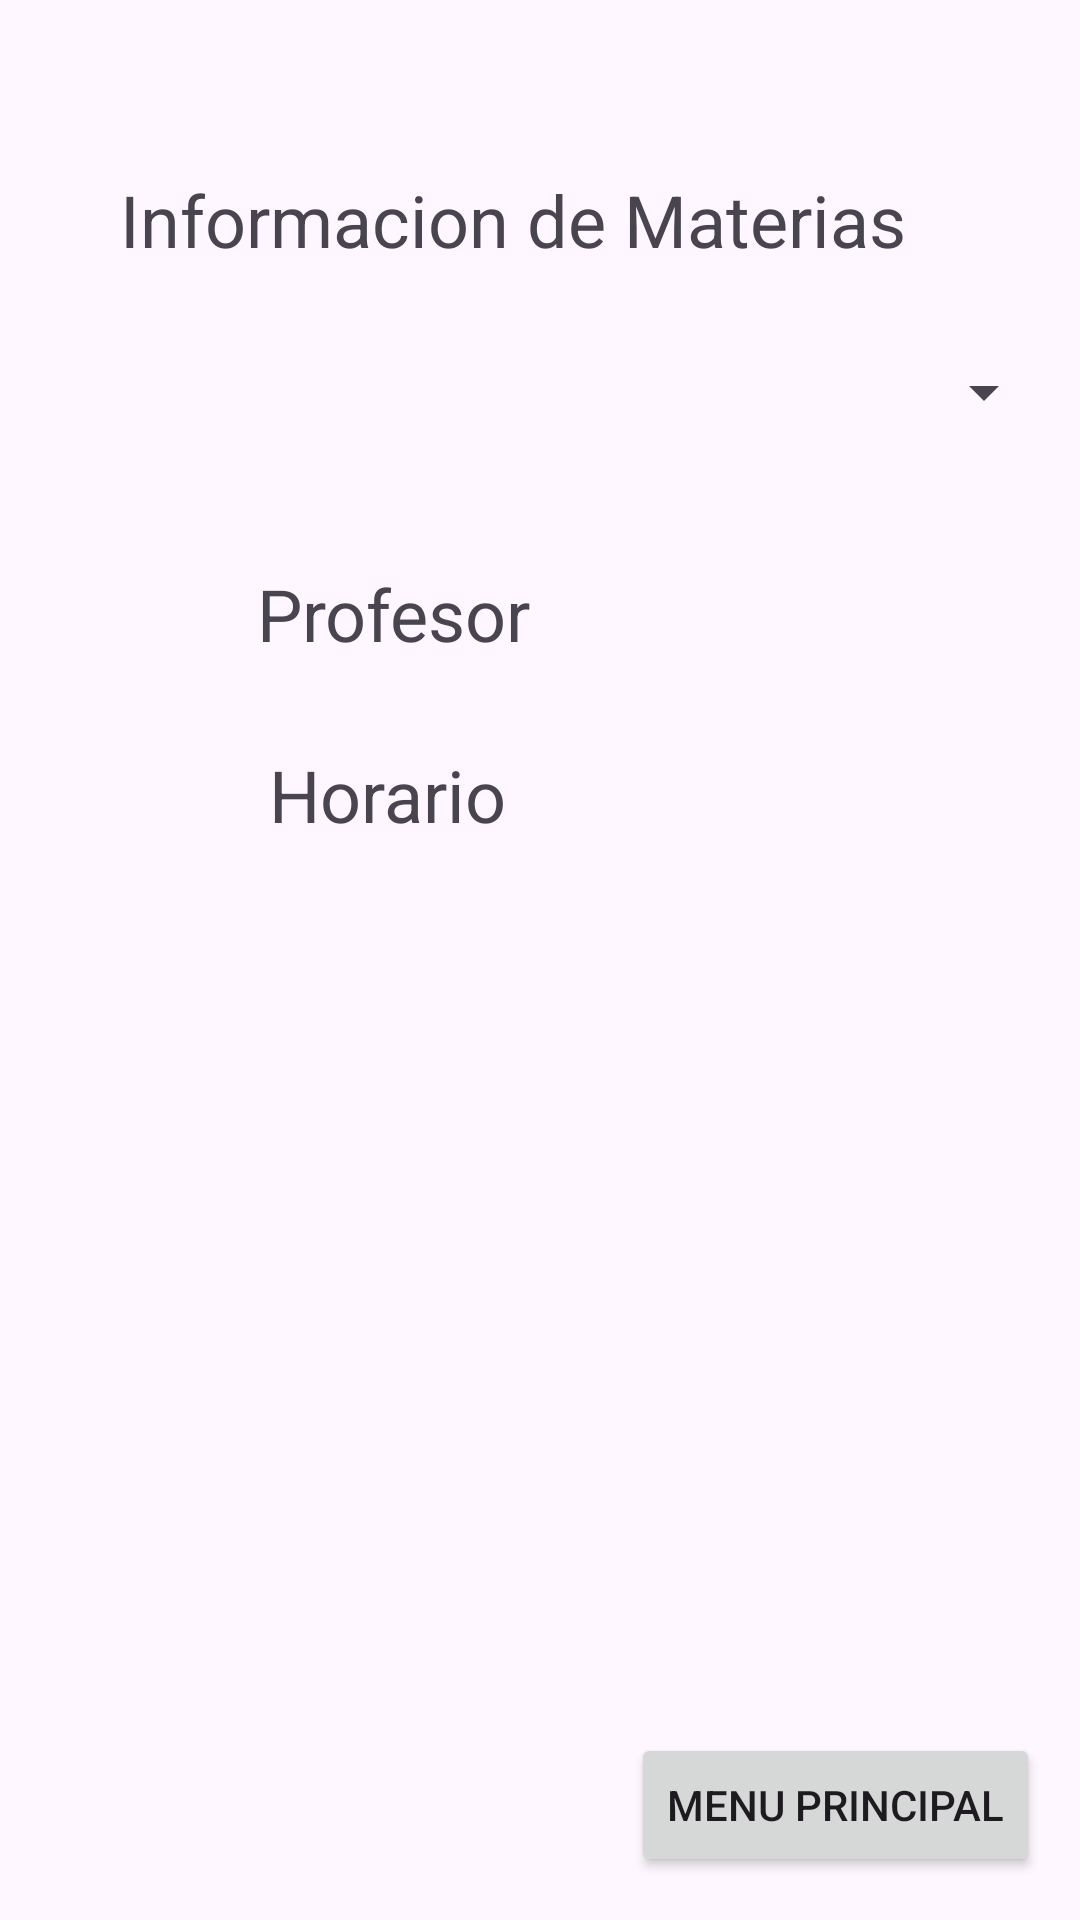

Write the Android layout XML for this screen, with the resource values it uses.
<!-- AndroidManifest.xml: application theme Theme.Studify_App -->
<!-- res/layout/vista_materias.xml -->
<?xml version="1.0" encoding="utf-8"?>
<androidx.constraintlayout.widget.ConstraintLayout xmlns:android="http://schemas.android.com/apk/res/android"
    xmlns:app="http://schemas.android.com/apk/res-auto"
    xmlns:tools="http://schemas.android.com/tools"
    android:layout_width="match_parent"
    android:layout_height="match_parent">


    <TextView
        android:id="@+id/txtvFechaEntrega"
        android:layout_width="wrap_content"
        android:layout_height="wrap_content"
        android:text="Horario"
        android:textSize="24sp"
        app:layout_constraintBottom_toBottomOf="parent"
        app:layout_constraintEnd_toEndOf="parent"
        app:layout_constraintHorizontal_bias="0.319"
        app:layout_constraintStart_toStartOf="parent"
        app:layout_constraintTop_toTopOf="parent"
        app:layout_constraintVertical_bias="0.409" />

    <TextView
        android:id="@+id/txtvInfoActividades"
        app:layout_constraintBottom_toBottomOf="parent"
        app:layout_constraintEnd_toEndOf="parent"
        app:layout_constraintHorizontal_bias="0.407"
        app:layout_constraintStart_toStartOf="parent"
        app:layout_constraintTop_toTopOf="parent"
        app:layout_constraintVertical_bias="0.094"
        android:layout_width="wrap_content"
        android:layout_height="wrap_content"
        android:text="Informacion de Materias"
        android:textSize="24sp"
        tools:layout_editor_absoluteX="42dp"
        tools:layout_editor_absoluteY="69dp" />

    <TextView
        android:id="@+id/txtvTitutoCalificaciones"
        android:layout_width="wrap_content"
        android:layout_height="wrap_content"
        android:text="Profesor"
        android:textSize="24sp"
        app:layout_constraintBottom_toBottomOf="parent"
        app:layout_constraintEnd_toEndOf="parent"
        app:layout_constraintHorizontal_bias="0.319"
        app:layout_constraintStart_toStartOf="parent"
        app:layout_constraintTop_toTopOf="parent"
        app:layout_constraintVertical_bias="0.31" />

    <Button
        android:id="@+id/btnRMenuPrincipal4"
        app:layout_constraintBottom_toBottomOf="parent"
        app:layout_constraintEnd_toEndOf="parent"
        app:layout_constraintHorizontal_bias="0.94"
        app:layout_constraintStart_toStartOf="parent"
        app:layout_constraintTop_toTopOf="parent"
        app:layout_constraintVertical_bias="0.976"
        android:layout_width="wrap_content"
        android:layout_height="wrap_content"
        android:text="Menu Principal"
        tools:layout_editor_absoluteX="234dp"
        tools:layout_editor_absoluteY="646dp" />

    <Spinner
        android:id="@+id/SpinVistaCategorias"
        app:layout_constraintBottom_toBottomOf="parent"
        app:layout_constraintEnd_toEndOf="parent"
        app:layout_constraintHorizontal_bias="0.258"
        app:layout_constraintStart_toStartOf="parent"
        app:layout_constraintTop_toTopOf="parent"
        app:layout_constraintVertical_bias="0.173"
        android:layout_width="349dp"
        android:layout_height="61dp"
        tools:layout_editor_absoluteX="16dp"
        tools:layout_editor_absoluteY="159dp" />

</androidx.constraintlayout.widget.ConstraintLayout>
<!-- resources referenced by this layout -->
<resources>
  <style name="Theme.Studify_App" parent="Base.Theme.Studify_App" />
  <style name="Base.Theme.Studify_App" parent="Theme.Material3.DayNight.NoActionBar">
          
          
      </style>
</resources>
